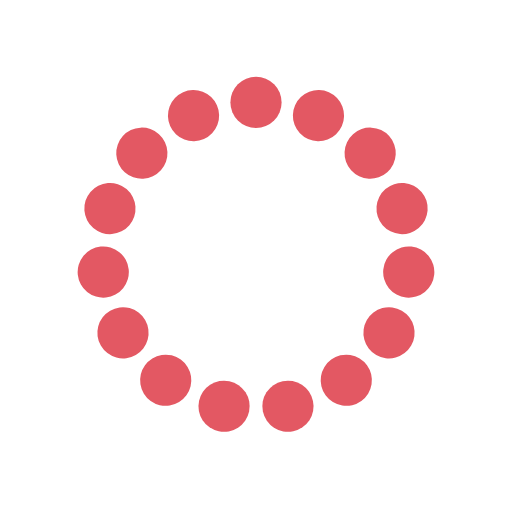
t = 0.00 s
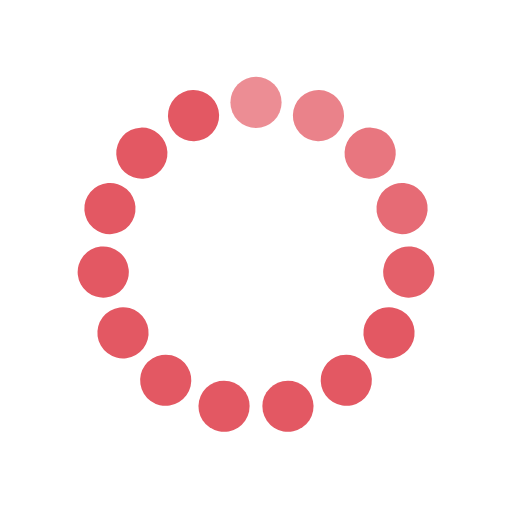
t = 0.25 s
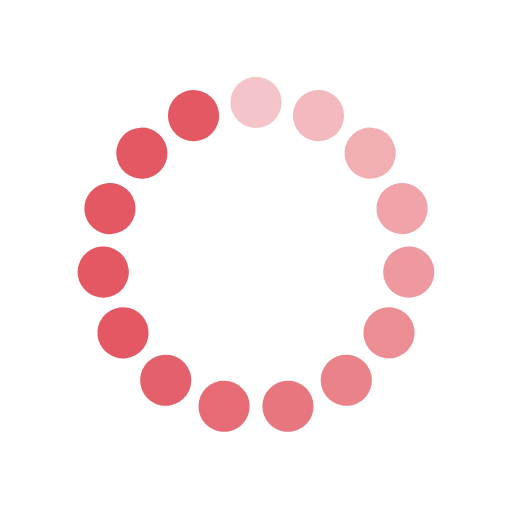
t = 0.52 s
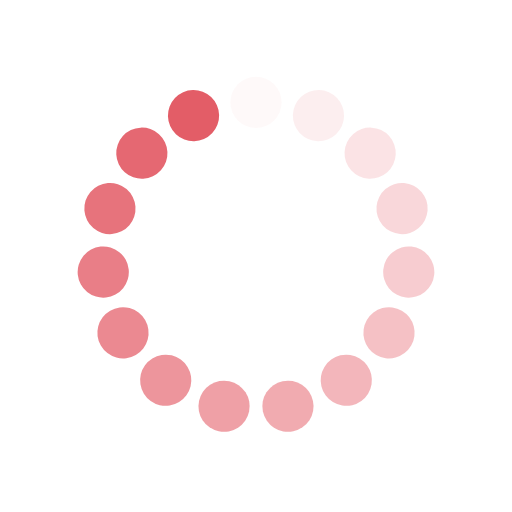
t = 0.77 s
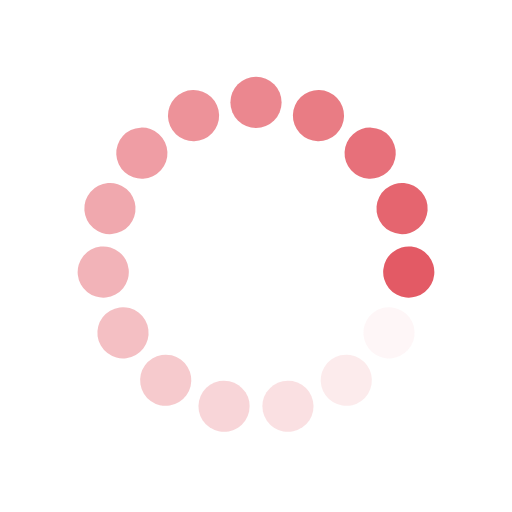
t = 1.03 s
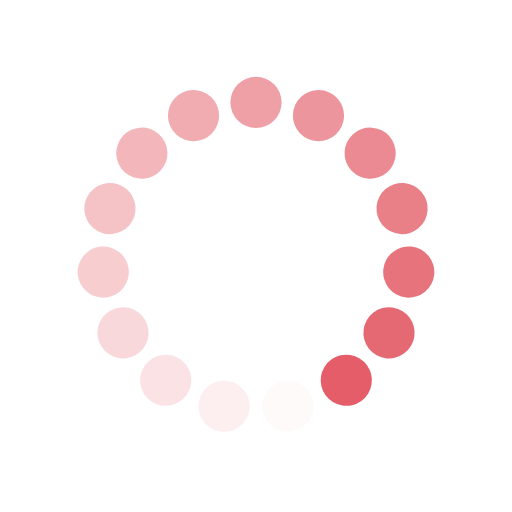
t = 1.15 s

The animated SVG that drew these frames (rendered in a browser with its animation timeline set to each time). Animation: 15 SMIL elements (animate=15); one cycle of 1.55 s, repeats indefinitely.

<svg width='120px' height='120px' xmlns="http://www.w3.org/2000/svg" viewBox="0 0 100 100" preserveAspectRatio="xMidYMid" class="uil-default"><rect x="0" y="0" width="100" height="100" fill="none" class="bk"></rect><rect  x='45' y='45' width='10' height='10' rx='5' ry='5' fill='#e35863' transform='rotate(0 50 50) translate(0 -30)'>  <animate attributeName='opacity' from='1' to='0' dur='.8s' begin='0s' repeatCount='indefinite'/></rect><rect  x='45' y='45' width='10' height='10' rx='5' ry='5' fill='#e35863' transform='rotate(24 50 50) translate(0 -30)'>  <animate attributeName='opacity' from='1' to='0' dur='.8s' begin='0.05333333333333334s' repeatCount='indefinite'/></rect><rect  x='45' y='45' width='10' height='10' rx='5' ry='5' fill='#e35863' transform='rotate(48 50 50) translate(0 -30)'>  <animate attributeName='opacity' from='1' to='0' dur='.8s' begin='0.10666666666666667s' repeatCount='indefinite'/></rect><rect  x='45' y='45' width='10' height='10' rx='5' ry='5' fill='#e35863' transform='rotate(72 50 50) translate(0 -30)'>  <animate attributeName='opacity' from='1' to='0' dur='.8s' begin='0.16000000000000003s' repeatCount='indefinite'/></rect><rect  x='45' y='45' width='10' height='10' rx='5' ry='5' fill='#e35863' transform='rotate(96 50 50) translate(0 -30)'>  <animate attributeName='opacity' from='1' to='0' dur='.8s' begin='0.21333333333333335s' repeatCount='indefinite'/></rect><rect  x='45' y='45' width='10' height='10' rx='5' ry='5' fill='#e35863' transform='rotate(120 50 50) translate(0 -30)'>  <animate attributeName='opacity' from='1' to='0' dur='.8s' begin='0.26666666666666666s' repeatCount='indefinite'/></rect><rect  x='45' y='45' width='10' height='10' rx='5' ry='5' fill='#e35863' transform='rotate(144 50 50) translate(0 -30)'>  <animate attributeName='opacity' from='1' to='0' dur='.8s' begin='0.32000000000000006s' repeatCount='indefinite'/></rect><rect  x='45' y='45' width='10' height='10' rx='5' ry='5' fill='#e35863' transform='rotate(168 50 50) translate(0 -30)'>  <animate attributeName='opacity' from='1' to='0' dur='.8s' begin='0.37333333333333335s' repeatCount='indefinite'/></rect><rect  x='45' y='45' width='10' height='10' rx='5' ry='5' fill='#e35863' transform='rotate(192 50 50) translate(0 -30)'>  <animate attributeName='opacity' from='1' to='0' dur='.8s' begin='0.4266666666666667s' repeatCount='indefinite'/></rect><rect  x='45' y='45' width='10' height='10' rx='5' ry='5' fill='#e35863' transform='rotate(216 50 50) translate(0 -30)'>  <animate attributeName='opacity' from='1' to='0' dur='.8s' begin='0.48000000000000004s' repeatCount='indefinite'/></rect><rect  x='45' y='45' width='10' height='10' rx='5' ry='5' fill='#e35863' transform='rotate(240 50 50) translate(0 -30)'>  <animate attributeName='opacity' from='1' to='0' dur='.8s' begin='0.5333333333333333s' repeatCount='indefinite'/></rect><rect  x='45' y='45' width='10' height='10' rx='5' ry='5' fill='#e35863' transform='rotate(264 50 50) translate(0 -30)'>  <animate attributeName='opacity' from='1' to='0' dur='.8s' begin='0.5866666666666667s' repeatCount='indefinite'/></rect><rect  x='45' y='45' width='10' height='10' rx='5' ry='5' fill='#e35863' transform='rotate(288 50 50) translate(0 -30)'>  <animate attributeName='opacity' from='1' to='0' dur='.8s' begin='0.6400000000000001s' repeatCount='indefinite'/></rect><rect  x='45' y='45' width='10' height='10' rx='5' ry='5' fill='#e35863' transform='rotate(312 50 50) translate(0 -30)'>  <animate attributeName='opacity' from='1' to='0' dur='.8s' begin='0.6933333333333334s' repeatCount='indefinite'/></rect><rect  x='45' y='45' width='10' height='10' rx='5' ry='5' fill='#e35863' transform='rotate(336 50 50) translate(0 -30)'>  <animate attributeName='opacity' from='1' to='0' dur='.8s' begin='0.7466666666666667s' repeatCount='indefinite'/></rect></svg>
